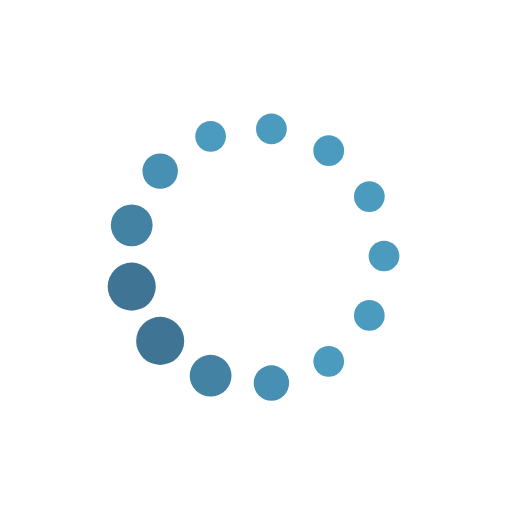
t = 0.00 s
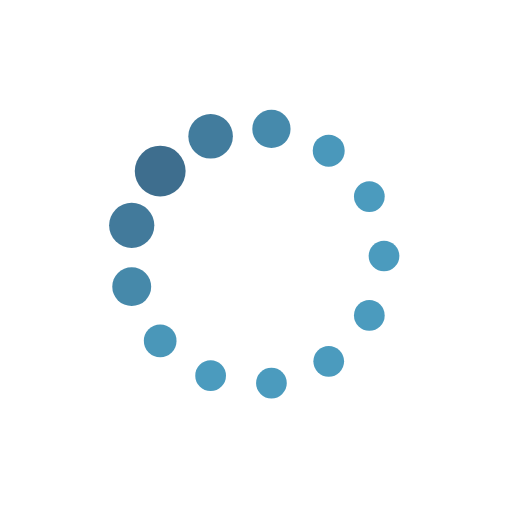
t = 0.19 s
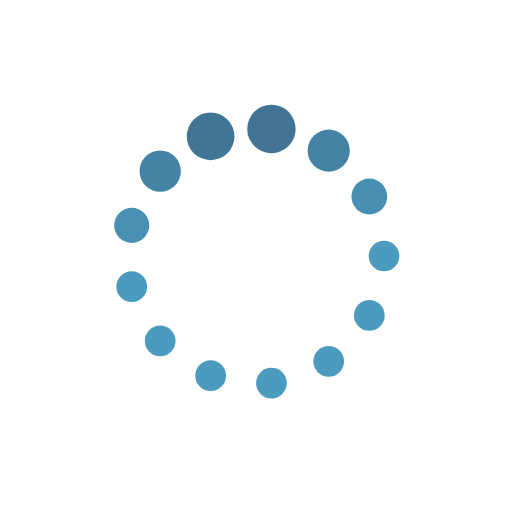
t = 0.31 s
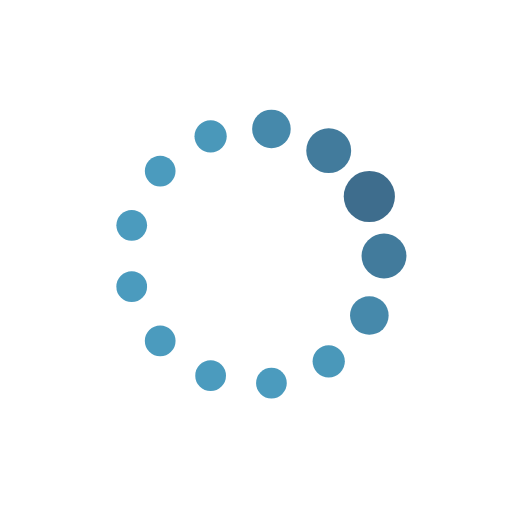
t = 0.50 s
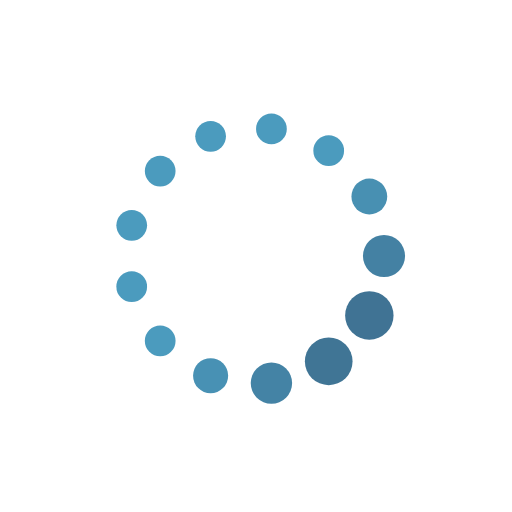
t = 0.69 s
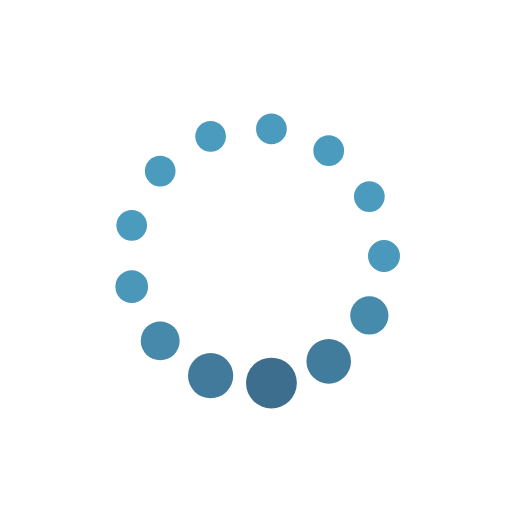
t = 0.81 s

The animated SVG that drew these frames (rendered in a browser with its animation timeline set to each time). Animation: 26 SMIL elements (animate=26); one cycle of 1.00 s, repeats indefinitely.

<svg xmlns="http://www.w3.org/2000/svg" xmlns:xlink="http://www.w3.org/1999/xlink" class="lds-default" width="169px" height="169px" viewBox="0 0 100 100" preserveAspectRatio="xMidYMid" style="background: none;"><circle cx="75" cy="50" fill="undefined" r="4.89709">
  <animate attributeName="r" values="3;3;5;3;3" times="0;0.1;0.2;0.3;1" dur="1s" repeatCount="indefinite" begin="-0.923s"/>
  <animate attributeName="fill" values="#4b9bbe;#4b9bbe;#3e6d8d;#4b9bbe;#4b9bbe" repeatCount="indefinite" times="0;0.1;0.2;0.3;1" dur="1s" begin="-0.923s"/>
</circle><circle cx="72.136" cy="61.618" fill="undefined" r="4.28109">
  <animate attributeName="r" values="3;3;5;3;3" times="0;0.1;0.2;0.3;1" dur="1s" repeatCount="indefinite" begin="-0.846s"/>
  <animate attributeName="fill" values="#4b9bbe;#4b9bbe;#3e6d8d;#4b9bbe;#4b9bbe" repeatCount="indefinite" times="0;0.1;0.2;0.3;1" dur="1s" begin="-0.846s"/>
</circle><circle cx="64.202" cy="70.575" fill="undefined" r="3.66509">
  <animate attributeName="r" values="3;3;5;3;3" times="0;0.1;0.2;0.3;1" dur="1s" repeatCount="indefinite" begin="-0.769s"/>
  <animate attributeName="fill" values="#4b9bbe;#4b9bbe;#3e6d8d;#4b9bbe;#4b9bbe" repeatCount="indefinite" times="0;0.1;0.2;0.3;1" dur="1s" begin="-0.769s"/>
</circle><circle cx="53.013" cy="74.818" fill="undefined" r="3.04909">
  <animate attributeName="r" values="3;3;5;3;3" times="0;0.1;0.2;0.3;1" dur="1s" repeatCount="indefinite" begin="-0.692s"/>
  <animate attributeName="fill" values="#4b9bbe;#4b9bbe;#3e6d8d;#4b9bbe;#4b9bbe" repeatCount="indefinite" times="0;0.1;0.2;0.3;1" dur="1s" begin="-0.692s"/>
</circle><circle cx="41.135" cy="73.375" fill="undefined" r="3">
  <animate attributeName="r" values="3;3;5;3;3" times="0;0.1;0.2;0.3;1" dur="1s" repeatCount="indefinite" begin="-0.615s"/>
  <animate attributeName="fill" values="#4b9bbe;#4b9bbe;#3e6d8d;#4b9bbe;#4b9bbe" repeatCount="indefinite" times="0;0.1;0.2;0.3;1" dur="1s" begin="-0.615s"/>
</circle><circle cx="31.287" cy="66.578" fill="undefined" r="3">
  <animate attributeName="r" values="3;3;5;3;3" times="0;0.1;0.2;0.3;1" dur="1s" repeatCount="indefinite" begin="-0.538s"/>
  <animate attributeName="fill" values="#4b9bbe;#4b9bbe;#3e6d8d;#4b9bbe;#4b9bbe" repeatCount="indefinite" times="0;0.1;0.2;0.3;1" dur="1s" begin="-0.538s"/>
</circle><circle cx="25.726" cy="55.983" fill="undefined" r="3">
  <animate attributeName="r" values="3;3;5;3;3" times="0;0.1;0.2;0.3;1" dur="1s" repeatCount="indefinite" begin="-0.462s"/>
  <animate attributeName="fill" values="#4b9bbe;#4b9bbe;#3e6d8d;#4b9bbe;#4b9bbe" repeatCount="indefinite" times="0;0.1;0.2;0.3;1" dur="1s" begin="-0.462s"/>
</circle><circle cx="25.726" cy="44.017" fill="undefined" r="3">
  <animate attributeName="r" values="3;3;5;3;3" times="0;0.1;0.2;0.3;1" dur="1s" repeatCount="indefinite" begin="-0.385s"/>
  <animate attributeName="fill" values="#4b9bbe;#4b9bbe;#3e6d8d;#4b9bbe;#4b9bbe" repeatCount="indefinite" times="0;0.1;0.2;0.3;1" dur="1s" begin="-0.385s"/>
</circle><circle cx="31.287" cy="33.422" fill="undefined" r="3">
  <animate attributeName="r" values="3;3;5;3;3" times="0;0.1;0.2;0.3;1" dur="1s" repeatCount="indefinite" begin="-0.308s"/>
  <animate attributeName="fill" values="#4b9bbe;#4b9bbe;#3e6d8d;#4b9bbe;#4b9bbe" repeatCount="indefinite" times="0;0.1;0.2;0.3;1" dur="1s" begin="-0.308s"/>
</circle><circle cx="41.135" cy="26.625" fill="undefined" r="3">
  <animate attributeName="r" values="3;3;5;3;3" times="0;0.1;0.2;0.3;1" dur="1s" repeatCount="indefinite" begin="-0.231s"/>
  <animate attributeName="fill" values="#4b9bbe;#4b9bbe;#3e6d8d;#4b9bbe;#4b9bbe" repeatCount="indefinite" times="0;0.1;0.2;0.3;1" dur="1s" begin="-0.231s"/>
</circle><circle cx="53.013" cy="25.182" fill="undefined" r="3.25491">
  <animate attributeName="r" values="3;3;5;3;3" times="0;0.1;0.2;0.3;1" dur="1s" repeatCount="indefinite" begin="-0.154s"/>
  <animate attributeName="fill" values="#4b9bbe;#4b9bbe;#3e6d8d;#4b9bbe;#4b9bbe" repeatCount="indefinite" times="0;0.1;0.2;0.3;1" dur="1s" begin="-0.154s"/>
</circle><circle cx="64.202" cy="29.425" fill="undefined" r="3.87091">
  <animate attributeName="r" values="3;3;5;3;3" times="0;0.1;0.2;0.3;1" dur="1s" repeatCount="indefinite" begin="-0.077s"/>
  <animate attributeName="fill" values="#4b9bbe;#4b9bbe;#3e6d8d;#4b9bbe;#4b9bbe" repeatCount="indefinite" times="0;0.1;0.2;0.3;1" dur="1s" begin="-0.077s"/>
</circle><circle cx="72.136" cy="38.382" fill="undefined" r="4.48691">
  <animate attributeName="r" values="3;3;5;3;3" times="0;0.1;0.2;0.3;1" dur="1s" repeatCount="indefinite" begin="0s"/>
  <animate attributeName="fill" values="#4b9bbe;#4b9bbe;#3e6d8d;#4b9bbe;#4b9bbe" repeatCount="indefinite" times="0;0.1;0.2;0.3;1" dur="1s" begin="0s"/>
</circle></svg>